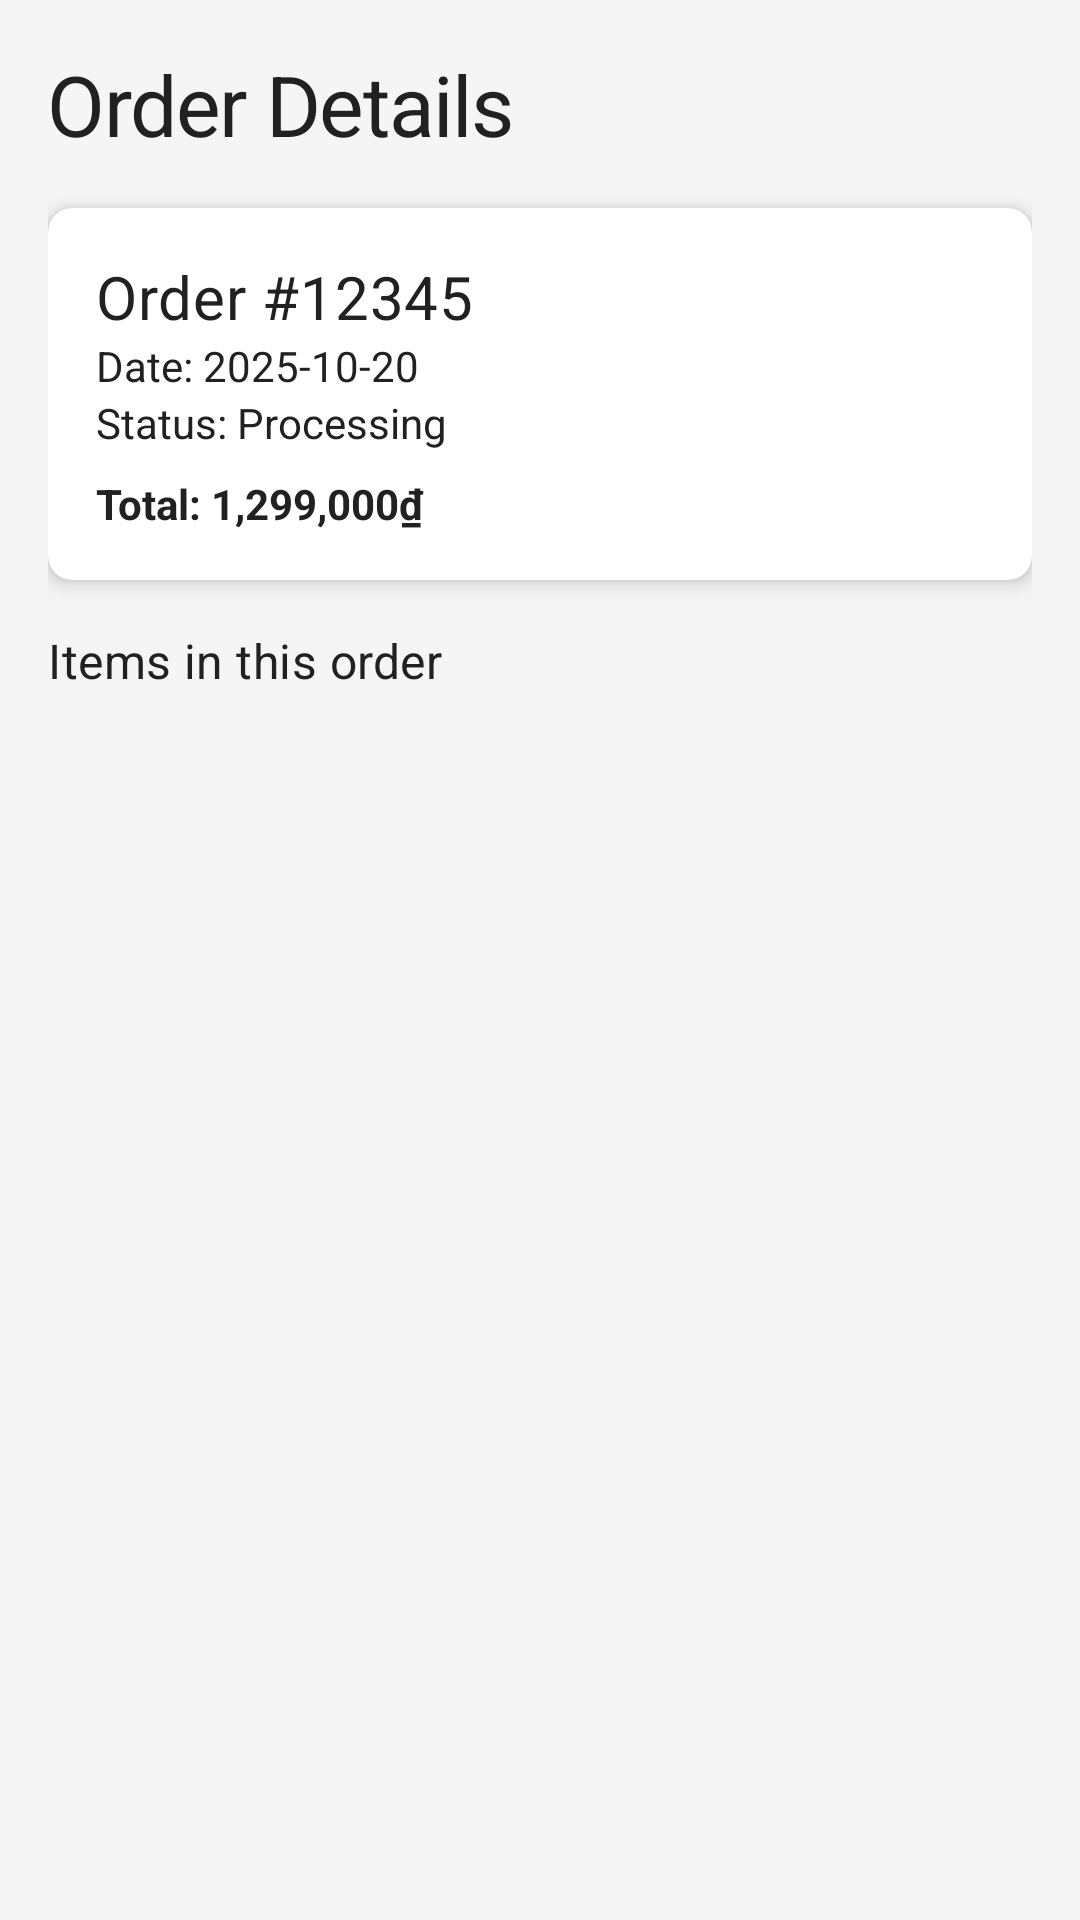

Here is an Android app screen rendered from its layout file. Give the layout XML and the strings, colors and styles it references.
<!-- AndroidManifest.xml: application theme Theme.TheLuxe -->
<!-- res/layout/activity_order_detail.xml -->
<?xml version="1.0" encoding="utf-8"?>
<LinearLayout xmlns:android="http://schemas.android.com/apk/res/android"
    xmlns:app="http://schemas.android.com/apk/res-auto"
    android:layout_width="match_parent"
    android:layout_height="match_parent"
    android:orientation="vertical"
    android:padding="16dp"
    android:background="@color/background">

    <TextView
        android:layout_width="wrap_content"
        android:layout_height="wrap_content"
        android:text="Order Details"
        android:textAppearance="?attr/textAppearanceHeadline1"
        android:textSize="28sp"
        android:layout_marginBottom="16dp"/>

    <com.google.android.material.card.MaterialCardView
        android:layout_width="match_parent"
        android:layout_height="wrap_content"
        android:layout_marginBottom="16dp"
        app:cardElevation="4dp"
        app:cardCornerRadius="8dp">

        <LinearLayout
            android:layout_width="match_parent"
            android:layout_height="wrap_content"
            android:orientation="vertical"
            android:padding="16dp">

            <TextView
                android:id="@+id/textViewDetailOrderId"
                android:layout_width="wrap_content"
                android:layout_height="wrap_content"
                android:text="Order #12345"
                android:textAppearance="?attr/textAppearanceHeadline6"/>

            <TextView
                android:id="@+id/textViewDetailOrderDate"
                android:layout_width="wrap_content"
                android:layout_height="wrap_content"
                android:text="Date: 2025-10-20"/>

            <TextView
                android:id="@+id/textViewDetailOrderStatus"
                android:layout_width="wrap_content"
                android:layout_height="wrap_content"
                android:text="Status: Processing"/>

            <TextView
                android:id="@+id/textViewDetailOrderTotal"
                android:layout_width="wrap_content"
                android:layout_height="wrap_content"
                android:text="Total: 1,299,000₫"
                android:textStyle="bold"
                android:layout_marginTop="8dp"/>
        </LinearLayout>
    </com.google.android.material.card.MaterialCardView>

    <TextView
        android:layout_width="wrap_content"
        android:layout_height="wrap_content"
        android:text="Items in this order"
        android:textAppearance="?attr/textAppearanceSubtitle1"
        android:layout_marginBottom="8dp"/>

    <androidx.recyclerview.widget.RecyclerView
        android:id="@+id/recyclerViewOrderDetailItems"
        android:layout_width="match_parent"
        android:layout_height="0dp"
        android:layout_weight="1"/>

</LinearLayout>
<!-- resources referenced by this layout -->
<resources>
  <color name="background">#F5F5F5</color>
  <style name="Theme.TheLuxe" parent="Theme.MaterialComponents.DayNight.NoActionBar">
          
          <item name="colorPrimary">@color/accent</item>
          <item name="colorPrimaryVariant">@color/accent</item>
          <item name="colorOnPrimary">@color/on_accent</item>
          
          <item name="colorSecondary">@color/accent</item>
          <item name="colorSecondaryVariant">@color/accent</item>
          <item name="colorOnSecondary">@color/on_accent</item>
          
          <item name="android:statusBarColor" tools:targetApi="l">?attr/colorPrimaryVariant</item>
          
          <item name="android:windowBackground">@color/background</item>
          <item name="android:textColor">@color/text_primary</item>
          <item name="fontFamily">@font/montserrat</item>
  
          
          <item name="textAppearanceHeadline1">@style/TextAppearance.App.Headline1</item>
  
          
          <item name="materialButtonStyle">@style/Widget.App.Button</item>
          <item name="bottomNavigationStyle">@style/Widget.App.BottomNavigationView</item>
  
      </style>
  <color name="accent">#BDB76B</color>
  <color name="on_accent">#FFFFFF</color>
  <color name="text_primary">#212121</color>
  <style name="TextAppearance.App.Headline1" parent="TextAppearance.MaterialComponents.Headline1">
          <item name="fontFamily">@font/playfair_display_bold</item>
          <item name="android:textColor">@color/text_primary</item>
      </style>
  <style name="Widget.App.Button" parent="Widget.MaterialComponents.Button">
          <item name="android:paddingTop">12dp</item>
          <item name="android:paddingBottom">12dp</item>
          <item name="cornerRadius">8dp</item>
      </style>
  <style name="Widget.App.BottomNavigationView" parent="Widget.MaterialComponents.BottomNavigationView.Colored">
          <item name="materialThemeOverlay">@style/ThemeOverlay.App.BottomNavigationView</item>
      </style>
  <style name="ThemeOverlay.App.BottomNavigationView" parent="">
          <item name="colorPrimary">@color/background</item>
          <item name="colorOnPrimary">@color/accent</item>
      </style>
</resources>
